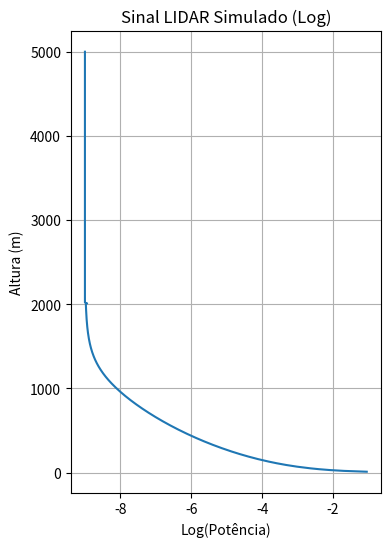

Source code (Python):
import numpy as np

"""
MÓDULO DE SENSORIAMENTO REMOTO: LIDAR (BACKSCATTER ATMOSFÉRICO)
===============================================================

Simula o sinal de retorno de um pulso LIDAR (Light Grid Detection and Ranging).
O sinal decai com a distância (1/r^2) e extinção, e aumenta com o backscatter (beta)
de aerossóis e nuvens.

Equação LIDAR simples:
P(r) = C * (beta(r) / r^2) * exp(-2 * integral(alpha(r) dr))

[redacted]
DATA: 2024
"""

class SimuladorLidar:
    def __init__(self):
        self.C = 1e5 # Constante do sistema (Potência laser, área telescópio)
        
    def simular_perfil(self, alturas, perfil_aerosol_beta, perfil_extincao_alpha):
        """
        Gera sinal de retorno (Potência vs Altura).
        alturas: array (m).
        """
        sinal = np.zeros_like(alturas)
        transmissividade_acum = 1.0
        
        dr = alturas[1] - alturas[0]
        
        for i, r in enumerate(alturas):
            if r <= 0: continue
            
            beta = perfil_aerosol_beta[i]
            alpha = perfil_extincao_alpha[i]
            
            # Atenuação neste passo (Lei de Beer-Lambert)
            tau_passo = np.exp(-2 * alpha * dr)
            transmissividade_acum *= tau_passo
            
            # Potência Retornada
            # Nota: r^2 geometric loss
            potencia = self.C * (beta / (r**2)) * transmissividade_acum
            sinal[i] = potencia
            
        # Logaritmo para visualização (Range Corrected Signal se quiser)
        return sinal

# ==============================================================================
# SELF-TEST
# ==============================================================================
if __name__ == "__main__":
    import matplotlib.pyplot as plt
    print("Testando Simulador LIDAR...")
    
    sim = SimuladorLidar()
    z = np.linspace(10, 5000, 500)
    
    # Atmosfera padrão (exponencial decrescente) + Camada de nuvem a 2km
    beta = 1e-4 * np.exp(-z/1000) 
    beta[200:220] += 5e-3 # Nuvem
    
    alpha = beta * 50.0 # Razão lidar (LR) constante
    
    sinal = sim.simular_perfil(z, beta, alpha)
    
    plt.figure(figsize=(4, 6))
    plt.plot(np.log10(sinal + 1e-9), z)
    plt.title("Sinal LIDAR Simulado (Log)")
    plt.ylabel("Altura (m)")
    plt.xlabel("Log(Potência)")
    plt.grid(True)
    # plt.show()
    print("Perfil LIDAR gerado.")
